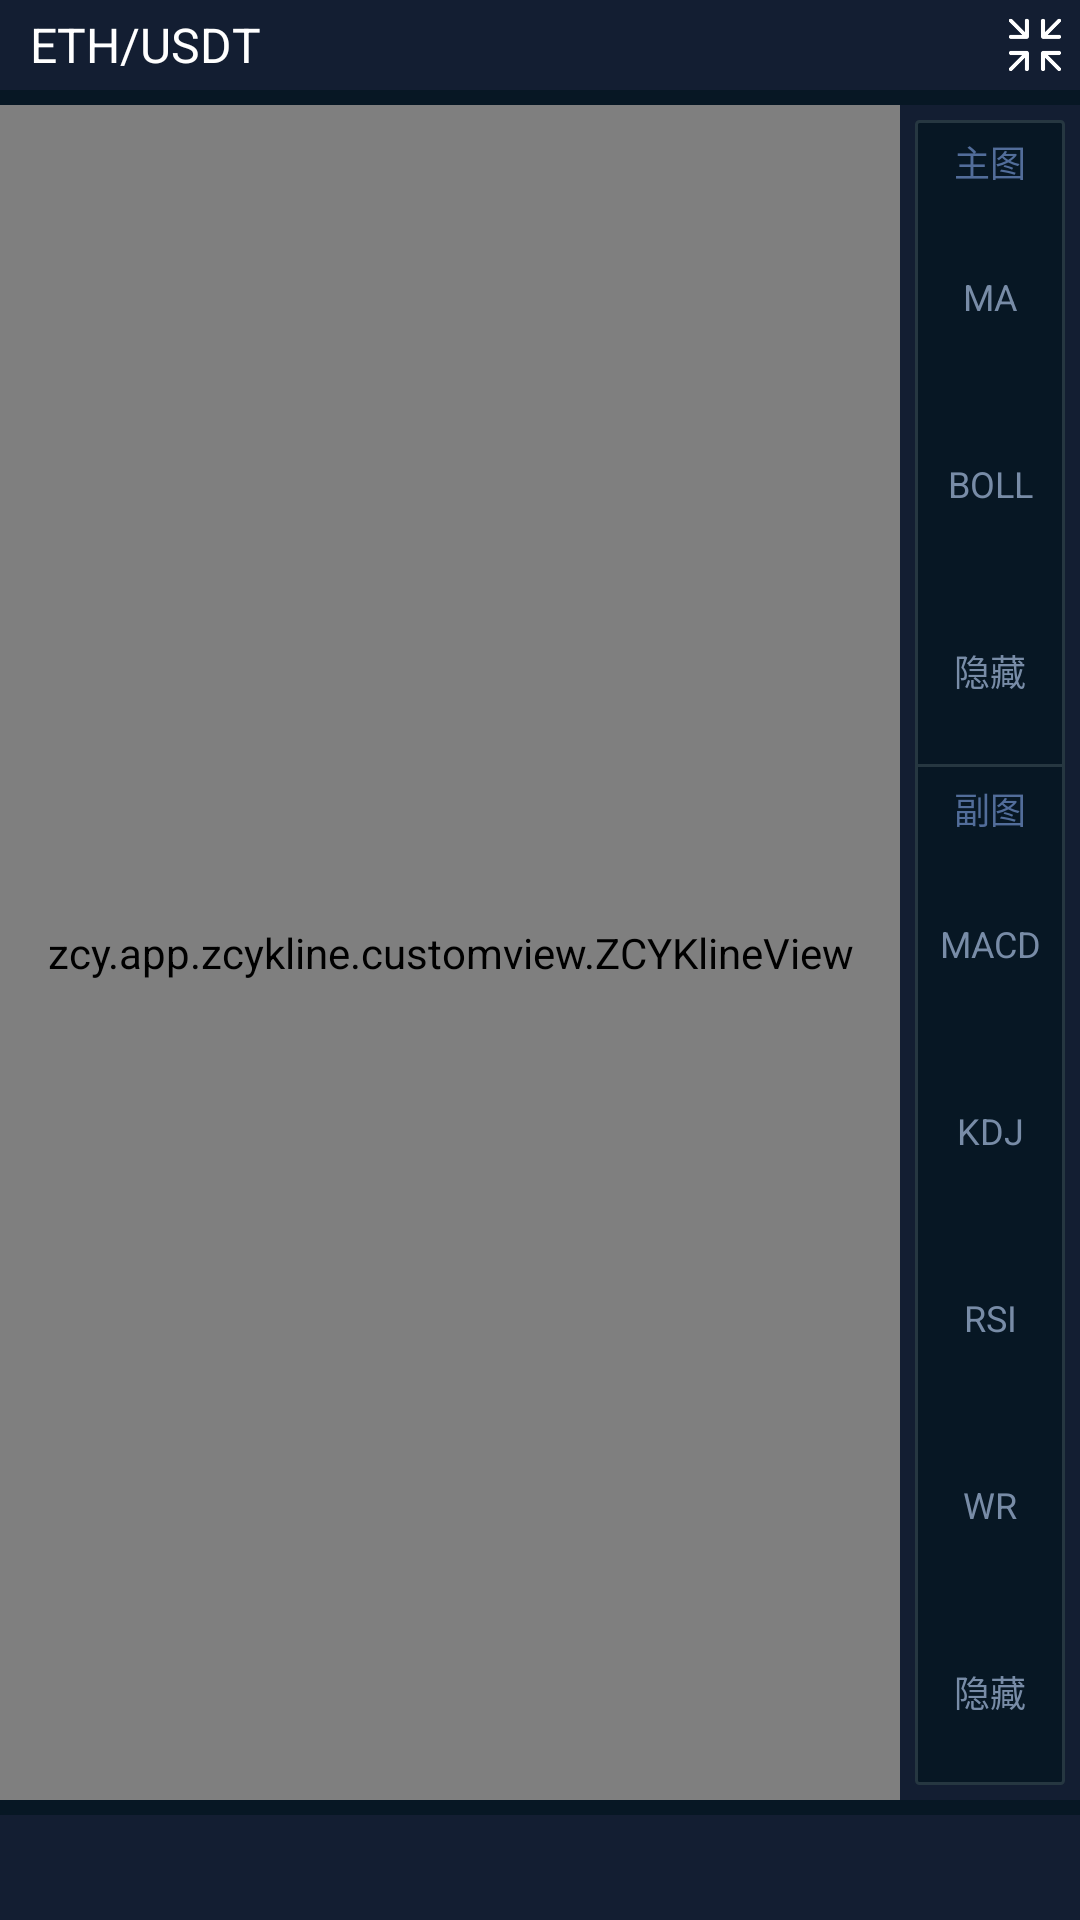

Reconstruct the res/layout file that produces this screen, plus the resources it refers to.
<!-- AndroidManifest.xml: activity theme LandscapeActivityTheme -->
<!-- res/layout/activity_kline_landscape.xml -->
<?xml version="1.0" encoding="utf-8"?>
<LinearLayout xmlns:android="http://schemas.android.com/apk/res/android"
    xmlns:app="http://schemas.android.com/apk/res-auto"
    android:orientation="vertical"
    android:background="@color/u_071724"
    android:layout_width="match_parent"
    android:layout_height="match_parent">

    <LinearLayout
        android:gravity="center_vertical"
        android:background="@color/u_131e32"
        android:orientation="horizontal"
        android:layout_width="match_parent"
        android:layout_height="30dp">

        <TextView
            android:id="@+id/title"
            android:text="ETH/USDT"
            android:textSize="16sp"
            android:textColor="@color/white"
            android:layout_marginStart="10dp"
            android:layout_width="0dp"
            android:layout_weight="1"
            android:layout_height="wrap_content" />


        <FrameLayout
            android:id="@+id/title_right_layout"
            android:layout_width="30dp"
            android:layout_height="match_parent">

            <ImageView
                android:src="@drawable/icon_narrow"
                android:layout_margin="5dp"
                android:layout_width="match_parent"
                android:layout_height="match_parent" />

        </FrameLayout>

    </LinearLayout>


    <LinearLayout
        android:background="@color/u_131e32"
        android:layout_marginTop="5dp"
        android:orientation="horizontal"
        android:layout_width="match_parent"
        android:layout_height="0dp"
        android:layout_weight="1">

        <zcy.app.zcykline.customview.ZCYKlineView
            android:id="@+id/kline_view"
            android:layout_width="0dp"
            android:layout_weight="1"
            android:layout_height="match_parent" />

        <LinearLayout
            android:background="@drawable/shape_landscape_right_bg"
            android:layout_margin="5dp"
            android:gravity="center_horizontal"
            android:orientation="vertical"
            android:layout_width="50dp"
            android:layout_height="match_parent">

            <TextView
                android:textSize="12sp"
                android:text="主图"
                android:layout_marginTop="5dp"
                android:layout_marginBottom="5dp"
                android:textColor="@color/u_526d9a"
                android:layout_width="wrap_content"
                android:layout_height="wrap_content" />

            <RadioGroup
                android:id="@+id/radio_group1"
                android:orientation="vertical"
                android:layout_width="match_parent"
                android:layout_height="0dp"
                android:layout_weight="3">

                <RadioButton
                    android:id="@+id/radio_button_ma"
                    style="@style/RBStyle"
                    android:text="MA"
                    android:button="@null"
                    android:layout_width="match_parent"
                    android:layout_height="0dp"
                    android:layout_weight="1"/>

                <RadioButton
                    android:id="@+id/radio_button_boll"
                    style="@style/RBStyle"
                    android:text="BOLL"
                    android:button="@null"
                    android:layout_width="match_parent"
                    android:layout_height="0dp"
                    android:layout_weight="1"/>

                <RadioButton
                    android:id="@+id/radio_button_hide1"
                    style="@style/RBStyle"
                    android:text="隐藏"
                    android:button="@null"
                    android:layout_width="match_parent"
                    android:layout_height="0dp"
                    android:layout_weight="1"/>

            </RadioGroup>

            <View
                android:background="@color/u_263741"
                android:layout_width="match_parent"
                android:layout_height="1dp"/>

            <TextView
                android:text="副图"
                android:textSize="12sp"
                android:layout_marginTop="5dp"
                android:layout_marginBottom="5dp"
                android:textColor="@color/u_526d9a"
                android:layout_width="wrap_content"
                android:layout_height="wrap_content" />

            <RadioGroup
                android:id="@+id/radio_group2"
                android:orientation="vertical"
                android:layout_width="match_parent"
                android:layout_height="0dp"
                android:layout_weight="5">

                <RadioButton
                    android:id="@+id/radio_button_macd"
                    style="@style/RBStyle"
                    android:text="MACD"
                    android:button="@null"
                    android:layout_width="match_parent"
                    android:layout_height="0dp"
                    android:layout_weight="1"/>

                <RadioButton
                    android:id="@+id/radio_button_kdj"
                    style="@style/RBStyle"
                    android:text="KDJ"
                    android:button="@null"
                    android:layout_width="match_parent"
                    android:layout_height="0dp"
                    android:layout_weight="1"/>
                <RadioButton
                    android:id="@+id/radio_button_rsi"
                    style="@style/RBStyle"
                    android:text="RSI"
                    android:button="@null"
                    android:layout_width="match_parent"
                    android:layout_height="0dp"
                    android:layout_weight="1"/>
                <RadioButton
                    android:id="@+id/radio_button_wr"
                    style="@style/RBStyle"
                    android:text="WR"
                    android:button="@null"
                    android:layout_width="match_parent"
                    android:layout_height="0dp"
                    android:layout_weight="1"/>

                <RadioButton
                    android:id="@+id/radio_button_hide2"
                    style="@style/RBStyle"
                    android:text="隐藏"
                    android:button="@null"
                    android:layout_width="match_parent"
                    android:layout_height="0dp"
                    android:layout_weight="1"/>

            </RadioGroup>

        </LinearLayout>


    </LinearLayout>

    <android.support.design.widget.TabLayout
        android:id="@+id/tab_layout"
        app:tabMode="scrollable"
        android:layout_marginTop="5dp"
        android:background="@color/u_131e32"
        android:layout_width="match_parent"
        android:layout_height="35dp"/>




</LinearLayout>
<!-- resources referenced by this layout -->
<resources>
  <color name="u_071724">#071724</color>
  <color name="u_131e32">#131E32</color>
  <color name="u_263741">#263741</color>
  <color name="u_526d9a">#526D9A</color>
  <color name="white">#FFFFFF</color>
  <!-- drawable icon_narrow: png bitmap (drawable-xxhdpi, 4509 bytes) -->
  <!-- drawable shape_landscape_right_bg (drawable) -->
  <?xml version="1.0" encoding="utf-8"?>
  <shape xmlns:android="http://schemas.android.com/apk/res/android">
  
      <solid android:color="@color/u_071724"/>
      <corners android:radius="1dp"/>
      <stroke android:color="@color/u_263741" android:width="1dp"/>
  
  </shape>
  <style name="RBStyle" parent="Widget.AppCompat.CompoundButton.RadioButton">
          <item name="android:gravity">center</item>
          <item name="android:textSize">12sp</item>
          <item name="android:textColor">@drawable/selector_landscape_rb_text_color</item>
      </style>
  <style name="LandscapeActivityTheme" parent="AppTheme">
          <item name="android:windowFullscreen">true</item>
          <item name="android:windowTranslucentStatus">true</item>
          <item name="android:windowTranslucentNavigation">true</item>
      </style>
  <!-- drawable selector_landscape_rb_text_color (drawable) -->
  <?xml version="1.0" encoding="utf-8"?>
  <selector xmlns:android="http://schemas.android.com/apk/res/android">
  
      <item android:state_enabled="true" android:state_checked="true" android:color="@color/u_cdd4e7"/>
      <item android:state_enabled="true" android:state_checked="false" android:color="@color/u_788ca7"/>
  
      <item android:state_enabled="false" android:color="@color/kline_bg_line_color"/>
  
  </selector>
  <style name="AppTheme" parent="Theme.AppCompat.Light.NoActionBar">
          
          <item name="colorPrimary">@color/colorPrimary</item>
          <item name="colorPrimaryDark">@color/colorPrimaryDark</item>
          <item name="colorAccent">@color/colorAccent</item>
      </style>
  <color name="u_cdd4e7">#CDD4E7</color>
  <color name="u_788ca7">#788CA7</color>
  <color name="kline_bg_line_color">#1E2E42</color>
  <color name="colorPrimary">#3F51B5</color>
  <color name="colorPrimaryDark">#303F9F</color>
  <color name="colorAccent">#FF4081</color>
</resources>
